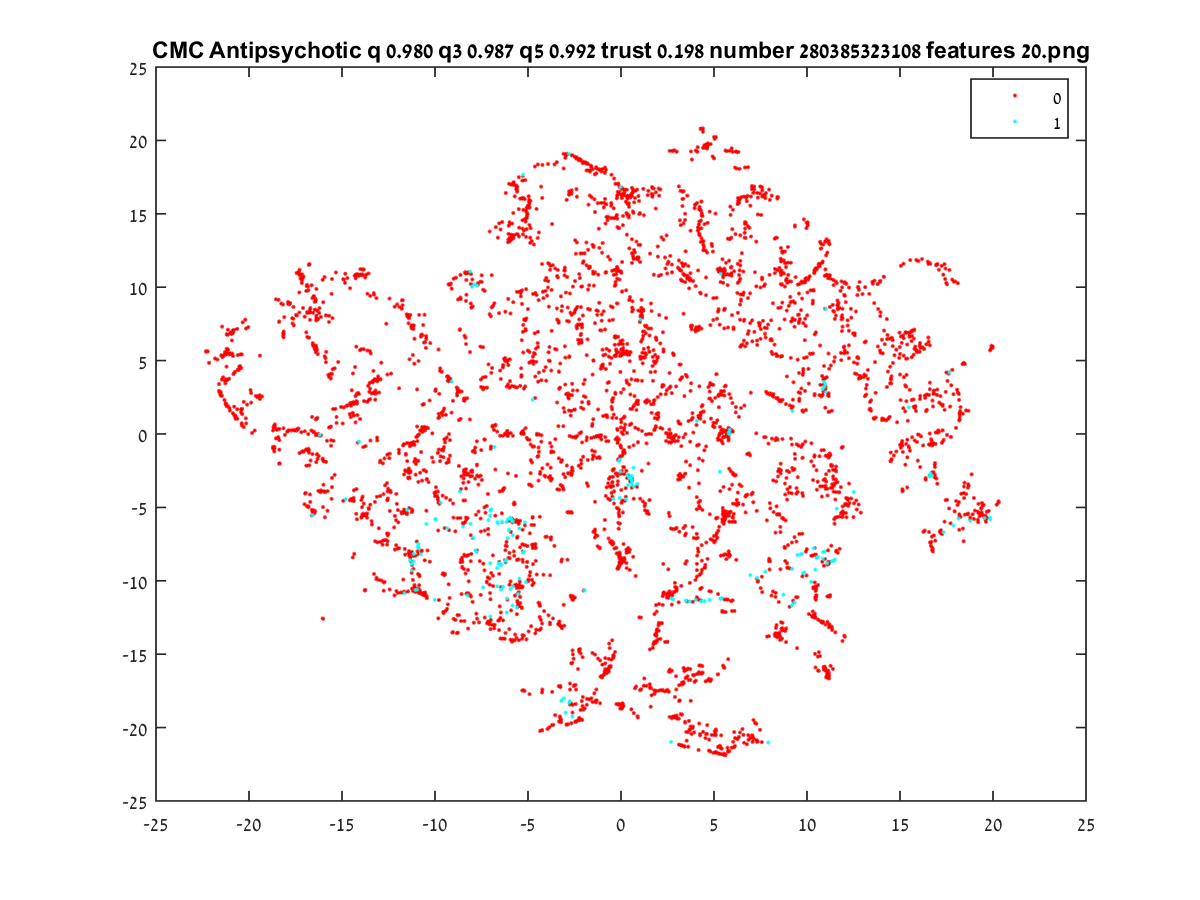

The file beside this chart, header and first rows:
-5.9522, 14.335
4.224, 1.108
5.455, 11.9
-8.527, -8.717
2.159, 10.84
0.356, 15.66
19.46, -5.515
19.64, -5.737
19.51, -5.632
-4.38, -11.54
-2.268, 6.162
-2.426, 18.87
0.1074, 5.419
4.797, 3.472
0.8683, 16.65
-2.761, -5.334
0.6492, 16.66
7.583, 16.81
12.04, -13.81
6.017, 15.28
7.761, 16.07
10.45, 11.26
15.31, 6.935
9.729, 10.38
16.62, -0.6911
6.218, 18.08
5.01, 20.23
19.98, 5.967
1.911, 4.959
3.132, 11.25
-0.8492, 17.8
7.156, 16.86
5.07, -20.47
-6.16, -8.582
-16.81, -0.008656
5.666, -8.528
-1.442, -0.2126
-7.131, -6.847
-16.25, -1.505
-5.026, 14.98
-4.052, 9.748
8.003, 15.94
15.74, 6.498
16.41, 6.108
9.907, 10.56
9.752, 10.3
-10.76, 6.629
11.21, 12.93
9.509, 10.18
16.59, 11.65
17.01, 0.08771
3.762, 19.25
0.9736, 15.87
-8.296, -8.314
4.096, -8.28
6.528, 6.1
-1.212, 18.04
-0.1597, -9.184
4.665, 19.8
-0.6397, -15.93
-0.06236, 16.81
... 4,794 more rows
